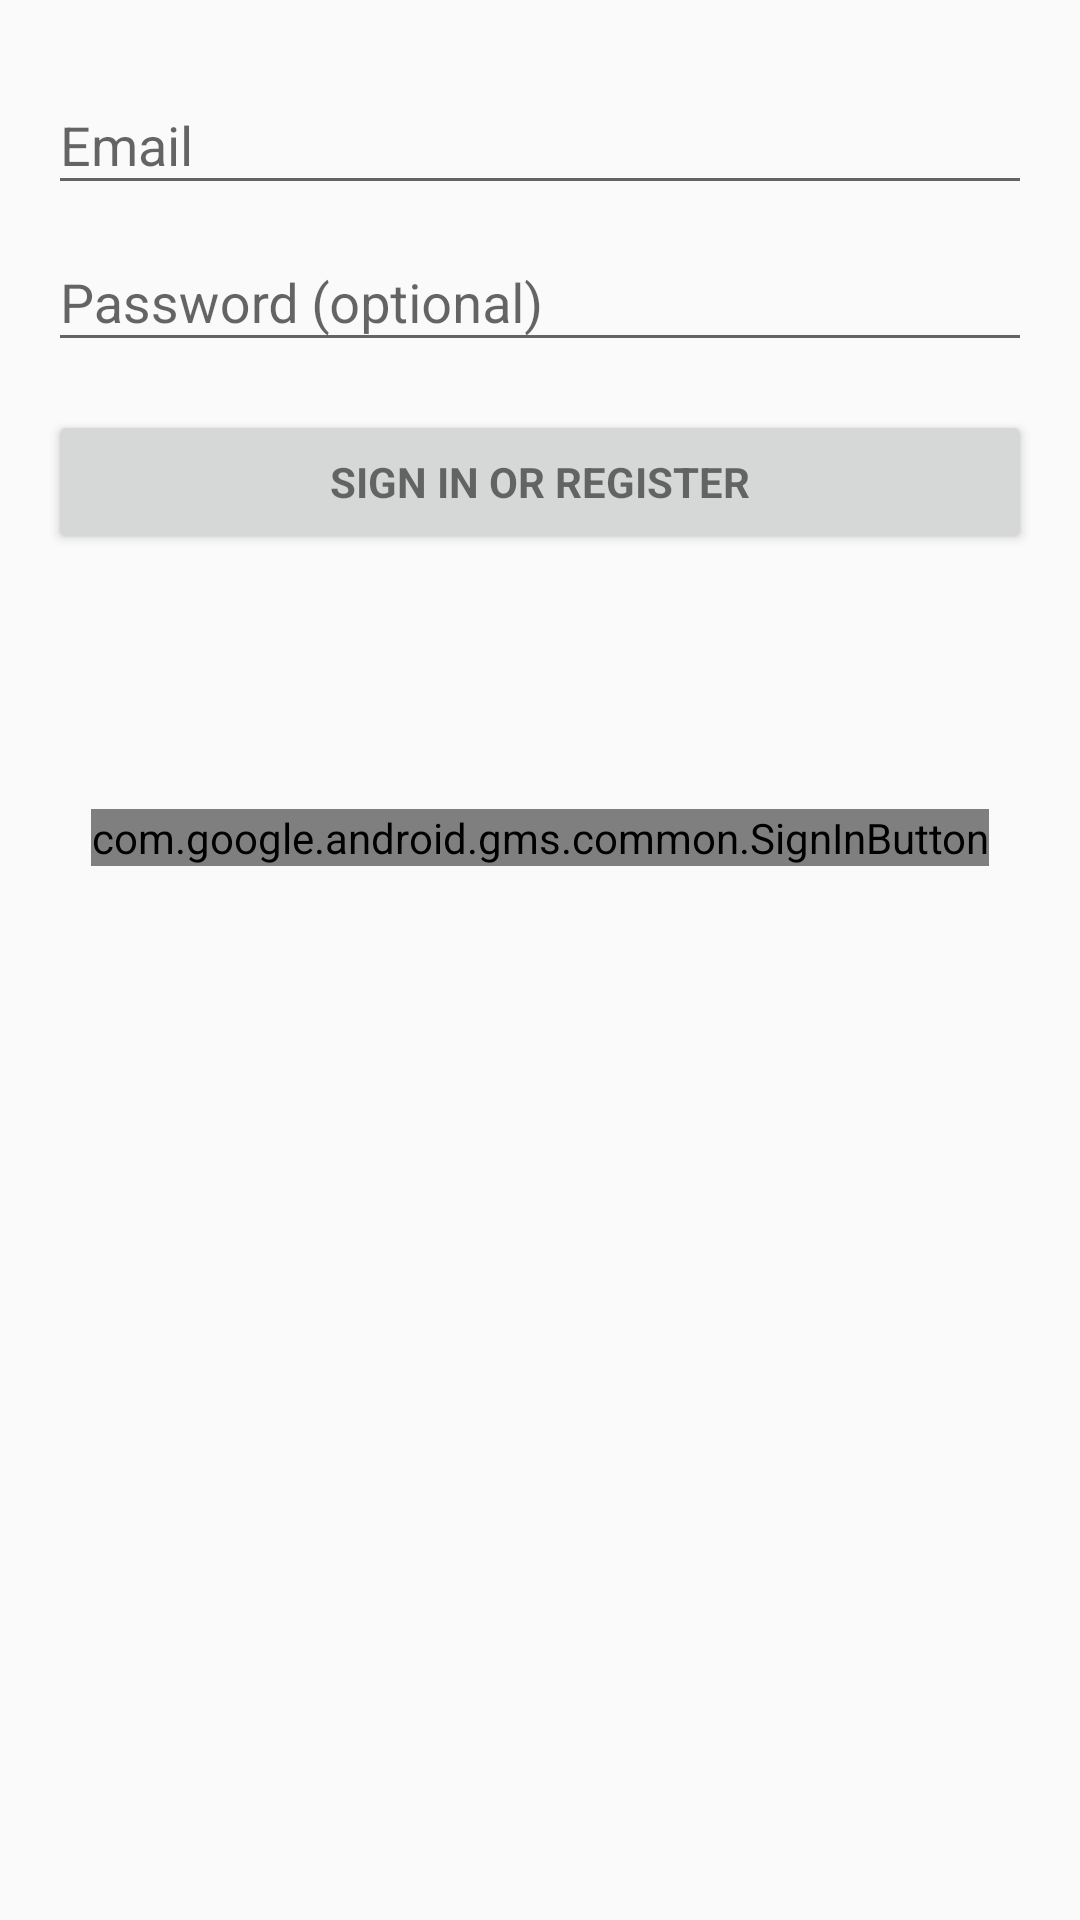

Layout XML and referenced resources for this Android screen:
<!-- AndroidManifest.xml: application theme AppTheme -->
<!-- res/layout/activity_login.xml -->
<?xml version="1.0" encoding="utf-8"?>
<LinearLayout xmlns:android="http://schemas.android.com/apk/res/android"
    xmlns:tools="http://schemas.android.com/tools"
    android:layout_width="match_parent"
    android:layout_height="match_parent"
    android:gravity="center_horizontal"
    android:orientation="vertical"
    android:paddingLeft="@dimen/activity_horizontal_margin"
    android:paddingTop="@dimen/activity_vertical_margin"
    android:paddingRight="@dimen/activity_horizontal_margin"
    android:paddingBottom="@dimen/activity_vertical_margin"
    tools:context=".LoginActivity">

    
    <ProgressBar
        android:id="@+id/login_progress"
        style="?android:attr/progressBarStyleLarge"
        android:layout_width="wrap_content"
        android:layout_height="wrap_content"
        android:layout_marginBottom="8dp"
        android:visibility="gone" />

    <ScrollView
        android:id="@+id/login_form"
        android:layout_width="match_parent"
        android:layout_height="match_parent">

        <LinearLayout
            android:id="@+id/email_login_form"
            android:layout_width="match_parent"
            android:layout_height="wrap_content"
            android:orientation="vertical">

            <android.support.design.widget.TextInputLayout
                android:layout_width="match_parent"
                android:layout_height="wrap_content">

                <AutoCompleteTextView
                    android:id="@+id/email"
                    android:layout_width="match_parent"
                    android:layout_height="wrap_content"
                    android:hint="@string/prompt_email"
                    android:inputType="textEmailAddress"
                    android:maxLines="1"
                    android:singleLine="true" />

            </android.support.design.widget.TextInputLayout>

            <android.support.design.widget.TextInputLayout
                android:layout_width="match_parent"
                android:layout_height="wrap_content">

                <EditText
                    android:id="@+id/password"
                    android:layout_width="match_parent"
                    android:layout_height="wrap_content"
                    android:hint="@string/prompt_password"
                    android:imeActionId="6"
                    android:imeActionLabel="@string/action_sign_in_short"
                    android:imeOptions="actionUnspecified"
                    android:inputType="textPassword"
                    android:maxLines="1"
                    android:singleLine="true" />

            </android.support.design.widget.TextInputLayout>

            <Button
                android:id="@+id/email_sign_in_button"
                style="?android:textAppearanceSmall"
                android:layout_width="match_parent"
                android:layout_height="wrap_content"
                android:layout_marginTop="16dp"
                android:text="@string/action_sign_in"
                android:textStyle="bold" />


            <com.google.android.gms.common.SignInButton
                android:layout_gravity="center"
                android:id="@+id/signInButton"
                android:layout_marginTop="85dp"
                android:layout_width="wrap_content"
                android:layout_height="wrap_content"/>
        </LinearLayout>
    </ScrollView>

</LinearLayout>
<!-- resources referenced by this layout -->
<resources>
  <dimen name="activity_horizontal_margin">16dp</dimen>
  <dimen name="activity_vertical_margin">16dp</dimen>
  <string name="action_sign_in">Sign in or register</string>
  <string name="action_sign_in_short">Sign in</string>
  <string name="prompt_email">Email</string>
  <string name="prompt_password">Password (optional)</string>
  <style name="AppTheme" parent="Theme.AppCompat.Light.DarkActionBar">
          
          <item name="colorPrimary">@color/colorPrimary</item>
          <item name="colorPrimaryDark">@color/colorPrimaryDark</item>
          <item name="colorAccent">@color/colorAccent</item>
  
          <item name="windowActionBar">false</item>
          <item name="windowNoTitle">true</item>
      </style>
  <color name="colorPrimary">#021B47</color>
  <color name="colorPrimaryDark">#141B44</color>
  <color name="colorAccent">#D81B60</color>
</resources>
